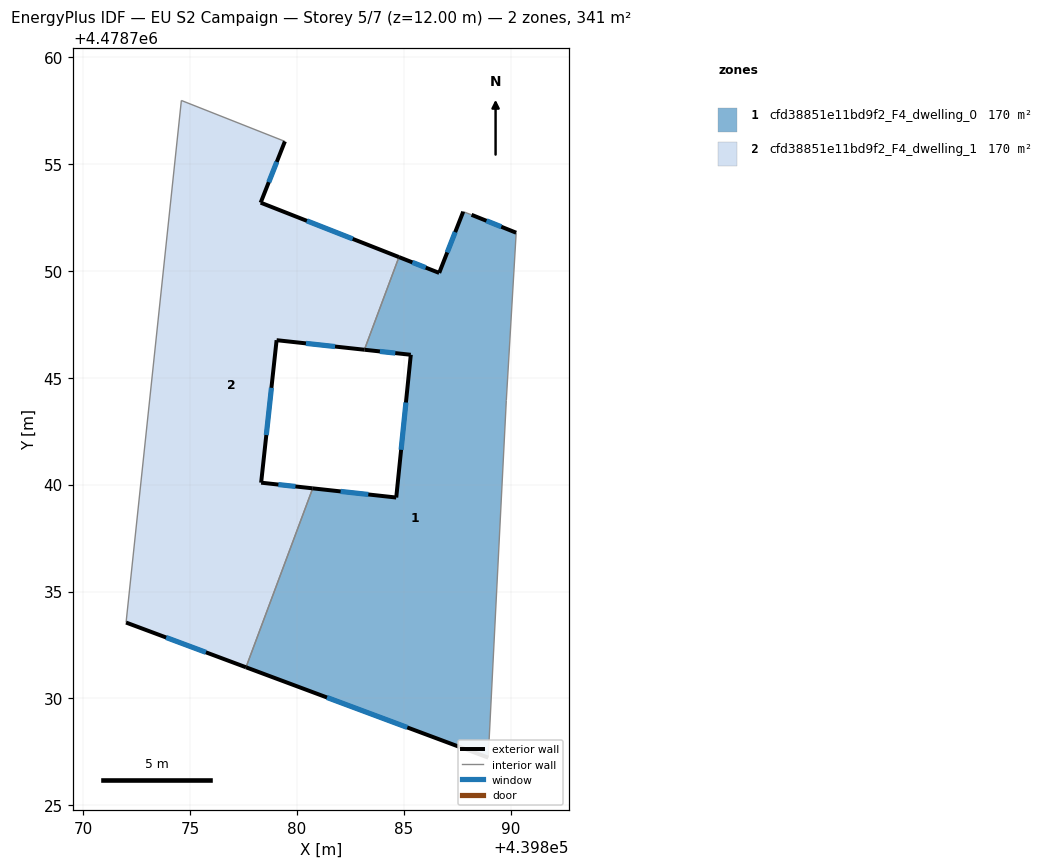
=== STOREY PLAN SPEC (per zone: floor XY polygon, exterior-wall plan segments, windows/doors) ===
zone 1: cfd38851e11bd9f2_F4_dwelling_0  (170.4 m²)
  floor: (439888.94, 4478727.23) (439889.79, 4478743.94) (439890.25, 4478751.78) (439888.16, 4478752.62) (439887.77, 4478752.77) (439886.65, 4478749.90) (439884.76, 4478750.64) (439883.15, 4478746.31) (439885.32, 4478746.07) (439884.64, 4478739.40) (439880.73, 4478739.83) (439877.61, 4478731.46)
  exterior wall: (439888.16, 4478752.62) – (439890.25, 4478751.78)  [2.2 m]
    window: (439888.86, 4478752.34) – (439889.55, 4478752.06)  [0.7 m²]
  exterior wall: (439888.94, 4478727.23) – (439877.61, 4478731.46)  [12.1 m]
    window: (439885.15, 4478728.64) – (439881.40, 4478730.04)  [4.0 m²]
  exterior wall: (439880.73, 4478739.83) – (439884.64, 4478739.40)  [3.9 m]
    window: (439882.04, 4478739.68) – (439883.33, 4478739.54)  [1.3 m²]
  exterior wall: (439884.64, 4478739.40) – (439885.32, 4478746.07)  [6.7 m]
    window: (439884.87, 4478741.63) – (439885.09, 4478743.84)  [2.2 m²]
  exterior wall: (439885.32, 4478746.07) – (439883.15, 4478746.31)  [2.2 m]
    window: (439884.59, 4478746.15) – (439883.87, 4478746.23)  [0.7 m²]
  exterior wall: (439884.76, 4478750.64) – (439886.65, 4478749.90)  [2.0 m]
    window: (439885.39, 4478750.40) – (439886.02, 4478750.15)  [0.7 m²]
  exterior wall: (439886.65, 4478749.90) – (439887.77, 4478752.77)  [3.1 m]
    window: (439887.02, 4478750.86) – (439887.40, 4478751.81)  [1.0 m²]
  interior walls: 5
zone 2: cfd38851e11bd9f2_F4_dwelling_1  (170.4 m²)
  floor: (439877.61, 4478731.46) (439880.73, 4478739.83) (439878.32, 4478740.09) (439879.04, 4478746.76) (439883.15, 4478746.31) (439884.76, 4478750.64) (439878.30, 4478753.19) (439879.43, 4478756.06) (439874.59, 4478757.97) (439872.00, 4478733.55)
  exterior wall: (439883.15, 4478746.31) – (439879.04, 4478746.76)  [4.1 m]
    window: (439881.78, 4478746.46) – (439880.41, 4478746.61)  [1.4 m²]
  exterior wall: (439879.04, 4478746.76) – (439878.32, 4478740.09)  [6.7 m]
    window: (439878.80, 4478744.53) – (439878.56, 4478742.32)  [2.2 m²]
  exterior wall: (439878.32, 4478740.09) – (439880.73, 4478739.83)  [2.4 m]
    window: (439879.12, 4478740.00) – (439879.92, 4478739.91)  [0.8 m²]
  exterior wall: (439877.61, 4478731.46) – (439872.00, 4478733.55)  [6.0 m]
    window: (439875.73, 4478732.15) – (439873.87, 4478732.85)  [2.0 m²]
  exterior wall: (439879.43, 4478756.06) – (439878.30, 4478753.19)  [3.1 m]
    window: (439879.05, 4478755.10) – (439878.67, 4478754.15)  [1.0 m²]
  exterior wall: (439878.30, 4478753.19) – (439884.76, 4478750.64)  [7.0 m]
    window: (439880.46, 4478752.34) – (439882.60, 4478751.50)  [2.3 m²]
  interior walls: 4

=== DERIVED (storey summary) ===
Building: EU S2 Campaign
Storey: 5 of 7  (floor level z = 12.00 m)
Storey gross floor area: 340.8 m²
Zones on this storey: 2
  - cfd38851e11bd9f2_F4_dwelling_0: floor 170.4 m²; exterior wall 32.3 m (96.8 m²); 7 window(s) 10.6 m²; WWR 11.0%
  - cfd38851e11bd9f2_F4_dwelling_1: floor 170.4 m²; exterior wall 29.3 m (87.9 m²); 6 window(s) 9.7 m²; WWR 11.0%
Zone adjacency (shared interzone walls):
  - cfd38851e11bd9f2_F4_dwelling_0 ↔ cfd38851e11bd9f2_F4_dwelling_1